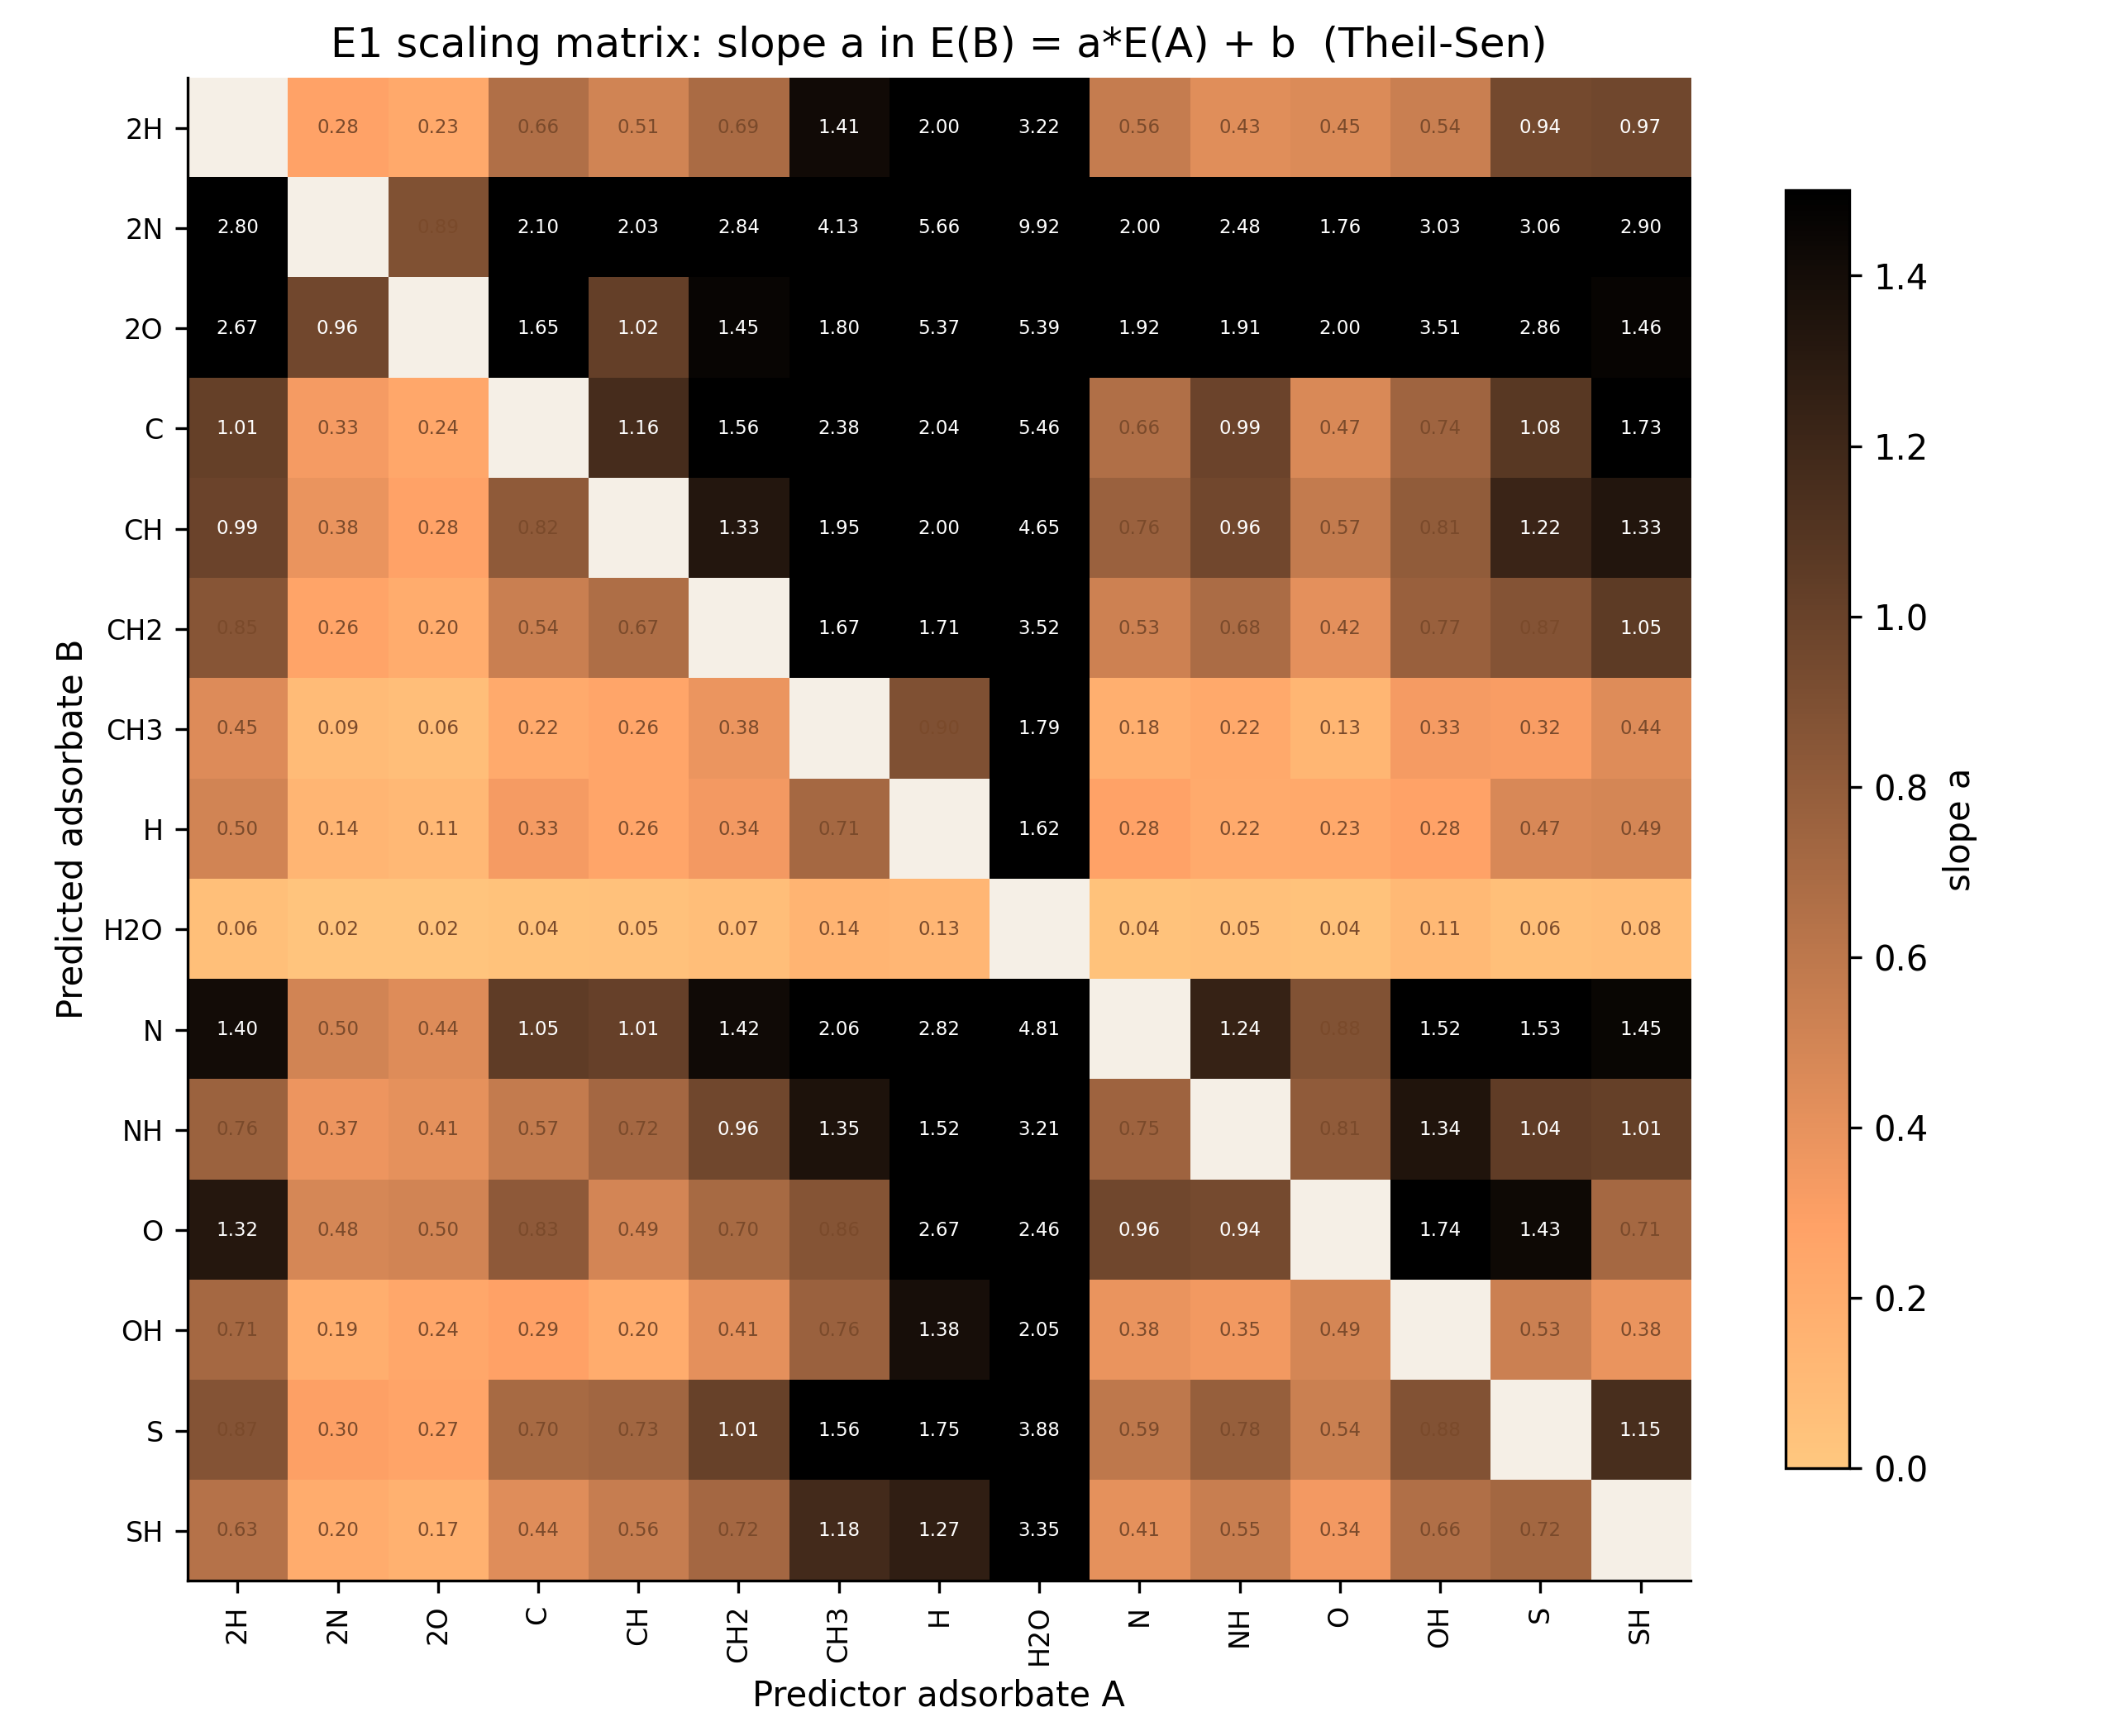

Generate this figure with Python:
"""E1: pairwise adsorption-energy scaling matrix (Workstream E, task 1).

PRE-REGISTERED METHOD: Theil-Sen robust regression (scipy.stats.theilslopes),
chosen a priori over OLS for outlier robustness on composition-level data.

For every ordered pair (A, B) of the 15 adsorbates we take the shared
(comp, structure, facet) rows and fit  E_B = a * E_A + b.
Outputs:
  e1_slope_matrix.csv / e1_intercept_matrix.csv / e1_r2_matrix.csv /
  e1_nshared_matrix.csv  (15x15, row=B predicted, col=A predictor; NaN if
  shared pairs < 30)
  e1_scaling_matrix.png  (slope heatmap, warm palette, 300 dpi)
  e1_key_pairs.json      (slope/intercept/R2/n for literature-relevant pairs)
Idempotent: overwrites outputs.
"""
import os
import json
import numpy as np
import pandas as pd
from scipy.stats import theilslopes
import matplotlib
matplotlib.use('Agg')
import matplotlib.pyplot as plt

HERE = os.path.dirname(os.path.abspath(__file__))
ROOT = os.path.abspath(os.path.join(HERE, '..', '..'))
DATA = os.path.join(ROOT, 'data_processed', 'multiads_dataset.csv')
MIN_SHARED = 30
KEY = ['comp', 'structure', 'facet']


def main():
    df = pd.read_csv(DATA)
    ads_list = sorted(df.adsorbate.unique())
    n = len(ads_list)
    slope = np.full((n, n), np.nan)
    inter = np.full((n, n), np.nan)
    r2m = np.full((n, n), np.nan)
    nsh = np.zeros((n, n), dtype=int)
    groups = {a: g[KEY + ['energy_eV']] for a, g in df.groupby('adsorbate')}

    key_pairs = {}
    for i, B in enumerate(ads_list):        # row: predicted
        for j, A in enumerate(ads_list):    # col: predictor
            if A == B:
                continue
            m = groups[A].merge(groups[B], on=KEY, suffixes=('_A', '_B'))
            nsh[i, j] = len(m)
            if len(m) < MIN_SHARED:
                continue
            x = m.energy_eV_A.values
            y = m.energy_eV_B.values
            a, b, _, _ = theilslopes(y, x)
            yhat = a * x + b
            ss_res = np.sum((y - yhat) ** 2)
            ss_tot = np.sum((y - y.mean()) ** 2)
            r2 = 1 - ss_res / ss_tot if ss_tot > 0 else np.nan
            slope[i, j] = a
            inter[i, j] = b
            r2m[i, j] = r2
            if {A, B} in ({'H', 'OH'}, {'H', 'O'}, {'H', 'S'}, {'O', 'OH'},
                          {'H', 'N'}, {'H', 'C'}):
                key_pairs[f'{A}->{B}'] = dict(slope=round(float(a), 4),
                                              intercept=round(float(b), 4),
                                              r2=round(float(r2), 4), n=len(m))

    idx = pd.Index(ads_list)
    pd.DataFrame(slope, index=idx, columns=idx).to_csv(
        os.path.join(HERE, 'e1_slope_matrix.csv'))
    pd.DataFrame(inter, index=idx, columns=idx).to_csv(
        os.path.join(HERE, 'e1_intercept_matrix.csv'))
    pd.DataFrame(r2m, index=idx, columns=idx).to_csv(
        os.path.join(HERE, 'e1_r2_matrix.csv'))
    pd.DataFrame(nsh, index=idx, columns=idx).to_csv(
        os.path.join(HERE, 'e1_nshared_matrix.csv'))

    fig, ax = plt.subplots(figsize=(8.5, 7))
    masked = np.ma.masked_invalid(slope)
    cmap = plt.get_cmap('copper_r').copy()
    cmap.set_bad('#f5efe6')
    im = ax.imshow(masked, cmap=cmap, vmin=0, vmax=1.5)
    ax.set_xticks(range(n), ads_list, rotation=90, fontsize=8)
    ax.set_yticks(range(n), ads_list, fontsize=8)
    ax.set_xlabel('Predictor adsorbate A')
    ax.set_ylabel('Predicted adsorbate B')
    ax.set_title('E1 scaling matrix: slope a in E(B) = a*E(A) + b  (Theil-Sen)')
    cb = fig.colorbar(im, ax=ax, shrink=0.85)
    cb.set_label('slope a')
    for i in range(n):
        for j in range(n):
            if not np.isnan(slope[i, j]):
                ax.text(j, i, f'{slope[i, j]:.2f}', ha='center', va='center',
                        fontsize=5.5,
                        color='white' if slope[i, j] > 0.9 else '#7A4A2B')
    ax.spines['top'].set_visible(False)
    ax.spines['right'].set_visible(False)
    fig.tight_layout()
    fig.savefig(os.path.join(HERE, 'e1_scaling_matrix.png'), dpi=300)

    with open(os.path.join(HERE, 'e1_key_pairs.json'), 'w') as f:
        json.dump(key_pairs, f, indent=2, ensure_ascii=False)
    print(json.dumps(key_pairs, indent=2))
    print('shared-pair coverage: %d/%d pairs with n>=%d'
          % (np.sum(nsh >= MIN_SHARED), n * (n - 1), MIN_SHARED))


if __name__ == '__main__':
    main()
